Labelled photos from "images", an image-classification folder in qasim418/Chocolathon. The possible labels are: cocoa shot amaretto, cocoa shot bourbon, cocoa shot chocolate cake, cocoa shot old fashioned, cocoa shot tequila, cocoa shot whiskey, truffle amaretto, truffle bananas foster, truffle brownie batter, truffle caramel apple cider, truffle champagne, truffle cheesecake, truffle confetti cake, truffle cookies and cream, truffle creamsicle, truffle creme brulee, truffle dulce de leche, truffle espresso martini, truffle grey salt caramel, truffle key lime pie, truffle lemon, truffle manhattan, truffle maple cream, truffle peanut butter caramel, truffle pineapple moscato, truffle pistachio, truffle pumpkin spice latte, truffle raspberry, truffle s mores, truffle salted caramel, truffle strawberry shortcake, truffle tea honey, truffle turtle.

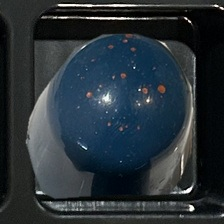
Label: truffle dulce de leche

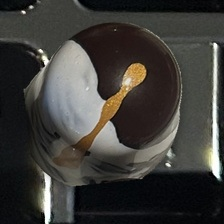
Label: truffle bananas foster

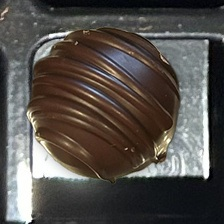
Label: cocoa shot whiskey

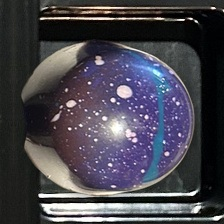
Label: truffle brownie batter

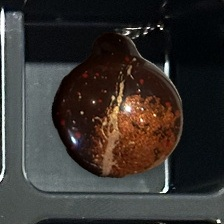
Label: truffle manhattan

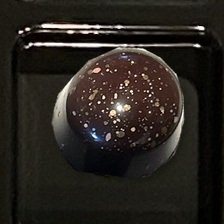
Label: truffle champagne
